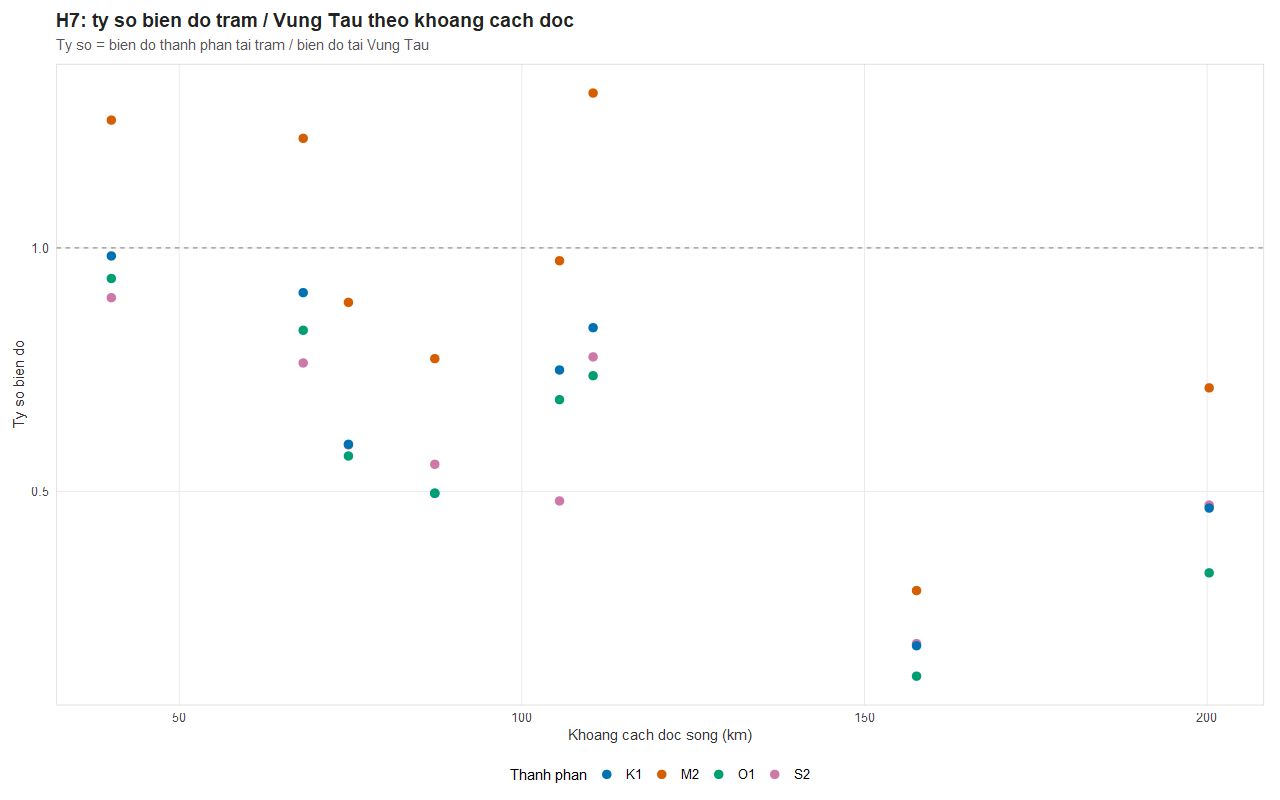

Values plotted in this chart, from the file beside it:
station, component, amplitude_m, amp_ref_m, amp_ratio, dist_to_root_km, n_obs
BEN_LUC, M2, 0.7314, 0.8235, 0.8882, 74.7, 8352
BIEN_HOA, M2, 1.085, 0.8235, 1.318, 110.4, 8399
DAU_TIENG, M2, 0.587, 0.8235, 0.7128, 200.3, 8081
GO_DAU_HA, M2, 0.2446, 0.8235, 0.297, 157.6, 8030
NHA_BE, M2, 1.039, 0.8235, 1.262, 40.1, 8341
PHU_AN, M2, 1.009, 0.8235, 1.225, 68.1, 8371
TAN_AN, M2, 0.6364, 0.8235, 0.7728, 87.3, 8357
THU_DAU_MOT, M2, 0.8018, 0.8235, 0.9736, 105.5, 8288
VUNG_TAU, M2, 0.8235, 0.8235, 1, , 8227
BEN_LUC, S2, 0.1892, 0.3175, 0.5958, 74.7, 8352
BIEN_HOA, S2, 0.2465, 0.3175, 0.7764, 110.4, 8399
DAU_TIENG, S2, 0.15, 0.3175, 0.4724, 200.3, 8081
GO_DAU_HA, S2, 0.05976, 0.3175, 0.1882, 157.6, 8030
NHA_BE, S2, 0.2851, 0.3175, 0.8978, 40.1, 8341
PHU_AN, S2, 0.2426, 0.3175, 0.7639, 68.1, 8371
TAN_AN, S2, 0.1766, 0.3175, 0.556, 87.3, 8357
THU_DAU_MOT, S2, 0.1527, 0.3175, 0.4808, 105.5, 8288
VUNG_TAU, S2, 0.3175, 0.3175, 1, , 8227
BEN_LUC, K1, 0.367, 0.6146, 0.5971, 74.7, 8352
BIEN_HOA, K1, 0.514, 0.6146, 0.8363, 110.4, 8399
DAU_TIENG, K1, 0.2866, 0.6146, 0.4662, 200.3, 8081
GO_DAU_HA, K1, 0.113, 0.6146, 0.1838, 157.6, 8030
NHA_BE, K1, 0.6044, 0.6146, 0.9834, 40.1, 8341
PHU_AN, K1, 0.5582, 0.6146, 0.9082, 68.1, 8371
TAN_AN, K1, 0.3052, 0.6146, 0.4966, 87.3, 8357
THU_DAU_MOT, K1, 0.4606, 0.6146, 0.7495, 105.5, 8288
VUNG_TAU, K1, 0.6146, 0.6146, 1, , 8227
BEN_LUC, O1, 0.2237, 0.3904, 0.5731, 74.7, 8352
BIEN_HOA, O1, 0.288, 0.3904, 0.7378, 110.4, 8399
DAU_TIENG, O1, 0.1301, 0.3904, 0.3334, 200.3, 8081
GO_DAU_HA, O1, 0.04738, 0.3904, 0.1214, 157.6, 8030
NHA_BE, O1, 0.3658, 0.3904, 0.9371, 40.1, 8341
PHU_AN, O1, 0.3244, 0.3904, 0.831, 68.1, 8371
TAN_AN, O1, 0.1939, 0.3904, 0.4968, 87.3, 8357
THU_DAU_MOT, O1, 0.2688, 0.3904, 0.6886, 105.5, 8288
VUNG_TAU, O1, 0.3904, 0.3904, 1, , 8227
